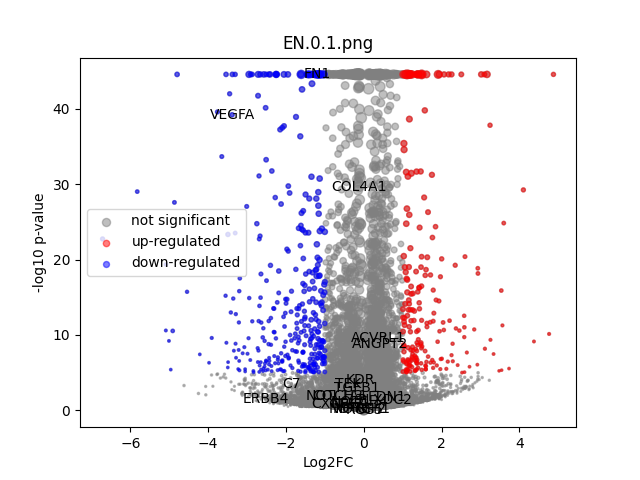

Values plotted in this chart, from the file beside it:
	gene	expression_1	expression_2	log2FC	-log10 p-val	significant
0	MIR1302-2HG	-8.8475645e-09	1.816079e-08	3.9039533e-05	44.55	0
1	FAM138A	-8.8475645e-09	1.816079e-08	3.9039533e-05	44.55	0
2	OR4F5	-8.8475645e-09	1.816079e-08	3.9039533e-05	44.55	0
3	AL627309.1	0.00241	0.002014	-0.1779	0.08731	0
4	AL627309.3	-8.8475645e-09	1.816079e-08	3.9039533e-05	44.55	0
5	AL627309.2	-8.8475645e-09	1.816079e-08	3.9039533e-05	44.55	0
6	AL627309.5	0.02349	0.009395	-1.236	2.19	0
7	AL627309.4	0.002568	0.0003709	-1.38	0.7929	0
8	AP006222.2	-8.8475645e-09	1.816079e-08	3.9039533e-05	44.55	0
9	AL732372.1	-8.8475645e-09	1.816079e-08	3.9039533e-05	44.55	0
10	OR4F29	-8.8475645e-09	1.816079e-08	3.9039533e-05	44.55	0
11	AC114498.1	-8.8475645e-09	1.816079e-08	3.9039533e-05	44.55	0
12	OR4F16	-8.8475645e-09	1.816079e-08	3.9039533e-05	44.55	0
13	AL669831.2	0.0006543	1.816079e-08	-0.7262	0.4982	0
14	LINC01409	0.0339	0.02632	-0.3534	0.6159	0
15	FAM87B	0.0006741	1.816079e-08	-0.7433	0.4982	0
16	LINC01128	0.1451	0.1042	-0.4732	2.725	0
17	LINC00115	0.003853	0.01076	1.276	1.904	0
18	FAM41C	0.008031	0.02156	1.321	3.129	0
19	AL645608.6	-8.8475645e-09	1.816079e-08	3.9039533e-05	44.55	0
20	AL645608.2	0.001181	0.0003126	-0.7323	0.3211	0
21	AL645608.4	-8.8475645e-09	1.816079e-08	3.9039533e-05	44.55	0
22	LINC02593	0.002812	0.001849	-0.4204	0.2229	0
23	SAMD11	0.01385	0.01173	-0.2219	0.21	0
24	NOC2L	0.2291	0.2228	-0.04038	0.156	0
25	KLHL17	0.01971	0.01663	-0.2328	0.2475	0
26	PLEKHN1	0.003224	0.001029	-1.058	0.6557	0
27	PERM1	-8.8475645e-09	1.816079e-08	3.9039533e-05	44.55	0
28	AL645608.7	0.002119	0.003975	0.6736	0.4533	0
29	HES4	0.3696	0.336	-0.1371	0.9254	0
30	ISG15	0.3312	0.4362	0.3963	6.425	0
31	AL645608.1	-8.8475645e-09	1.816079e-08	3.9039533e-05	44.55	0
32	AGRN	0.2424	0.1125	-1.1	15.85	1
33	AL645608.5	-8.8475645e-09	1.816079e-08	3.9039533e-05	44.55	0
34	AL645608.8	-8.8475645e-09	1.816079e-08	3.9039533e-05	44.55	0
35	RNF223	-8.8475645e-09	1.816079e-08	3.9039533e-05	44.55	0
36	C1orf159	0.02413	0.01916	-0.3182	0.4356	0
37	AL390719.3	-8.8475645e-09	1.816079e-08	3.9039533e-05	44.55	0
38	LINC01342	-8.8475645e-09	1.816079e-08	3.9039533e-05	44.55	0
39	AL390719.2	-8.8475645e-09	1.816079e-08	3.9039533e-05	44.55	0
40	TTLL10-AS1	-8.8475645e-09	1.816079e-08	3.9039533e-05	44.55	0
41	TTLL10	-8.8475645e-09	1.816079e-08	3.9039533e-05	44.55	0
42	TNFRSF18	0.000956	0.001242	0.197	0.09075	0
43	TNFRSF4	0.04342	0.04047	-0.09916	0.1502	0
44	SDF4	0.6419	0.6853	0.09411	1.171	0
45	B3GALT6	0.1989	0.2113	0.08701	0.3742	0
46	C1QTNF12	0.001147	0.001343	0.1259	0.0516	0
47	AL162741.1	0.001152	0.001431	0.1763	0.08118	0
48	UBE2J2	0.326	0.3139	-0.05454	0.2881	0
49	LINC01786	0.001054	0.001212	0.1068	0.04514	0
50	SCNN1D	0.002338	0.002751	0.1681	0.08808	0
51	ACAP3	0.1005	0.09943	-0.01594	0.03588	0
52	PUSL1	0.09361	0.08402	-0.1541	0.4268	0
53	INTS11	0.2288	0.1952	-0.2286	1.461	0
54	AL139287.1	0.001048	1.816079e-08	-1.034	0.4981	0
55	CPTP	0.09249	0.08989	-0.04073	0.08975	0
56	TAS1R3	0.0009078	1.816079e-08	-0.9319	0.4981	0
57	DVL1	0.08773	0.05749	-0.6012	2.519	0
58	MXRA8	0.005577	0.004259	-0.3227	0.2219	0
59	AURKAIP1	0.8595	1.041	0.276	12.36	0
... 36,541 more rows
